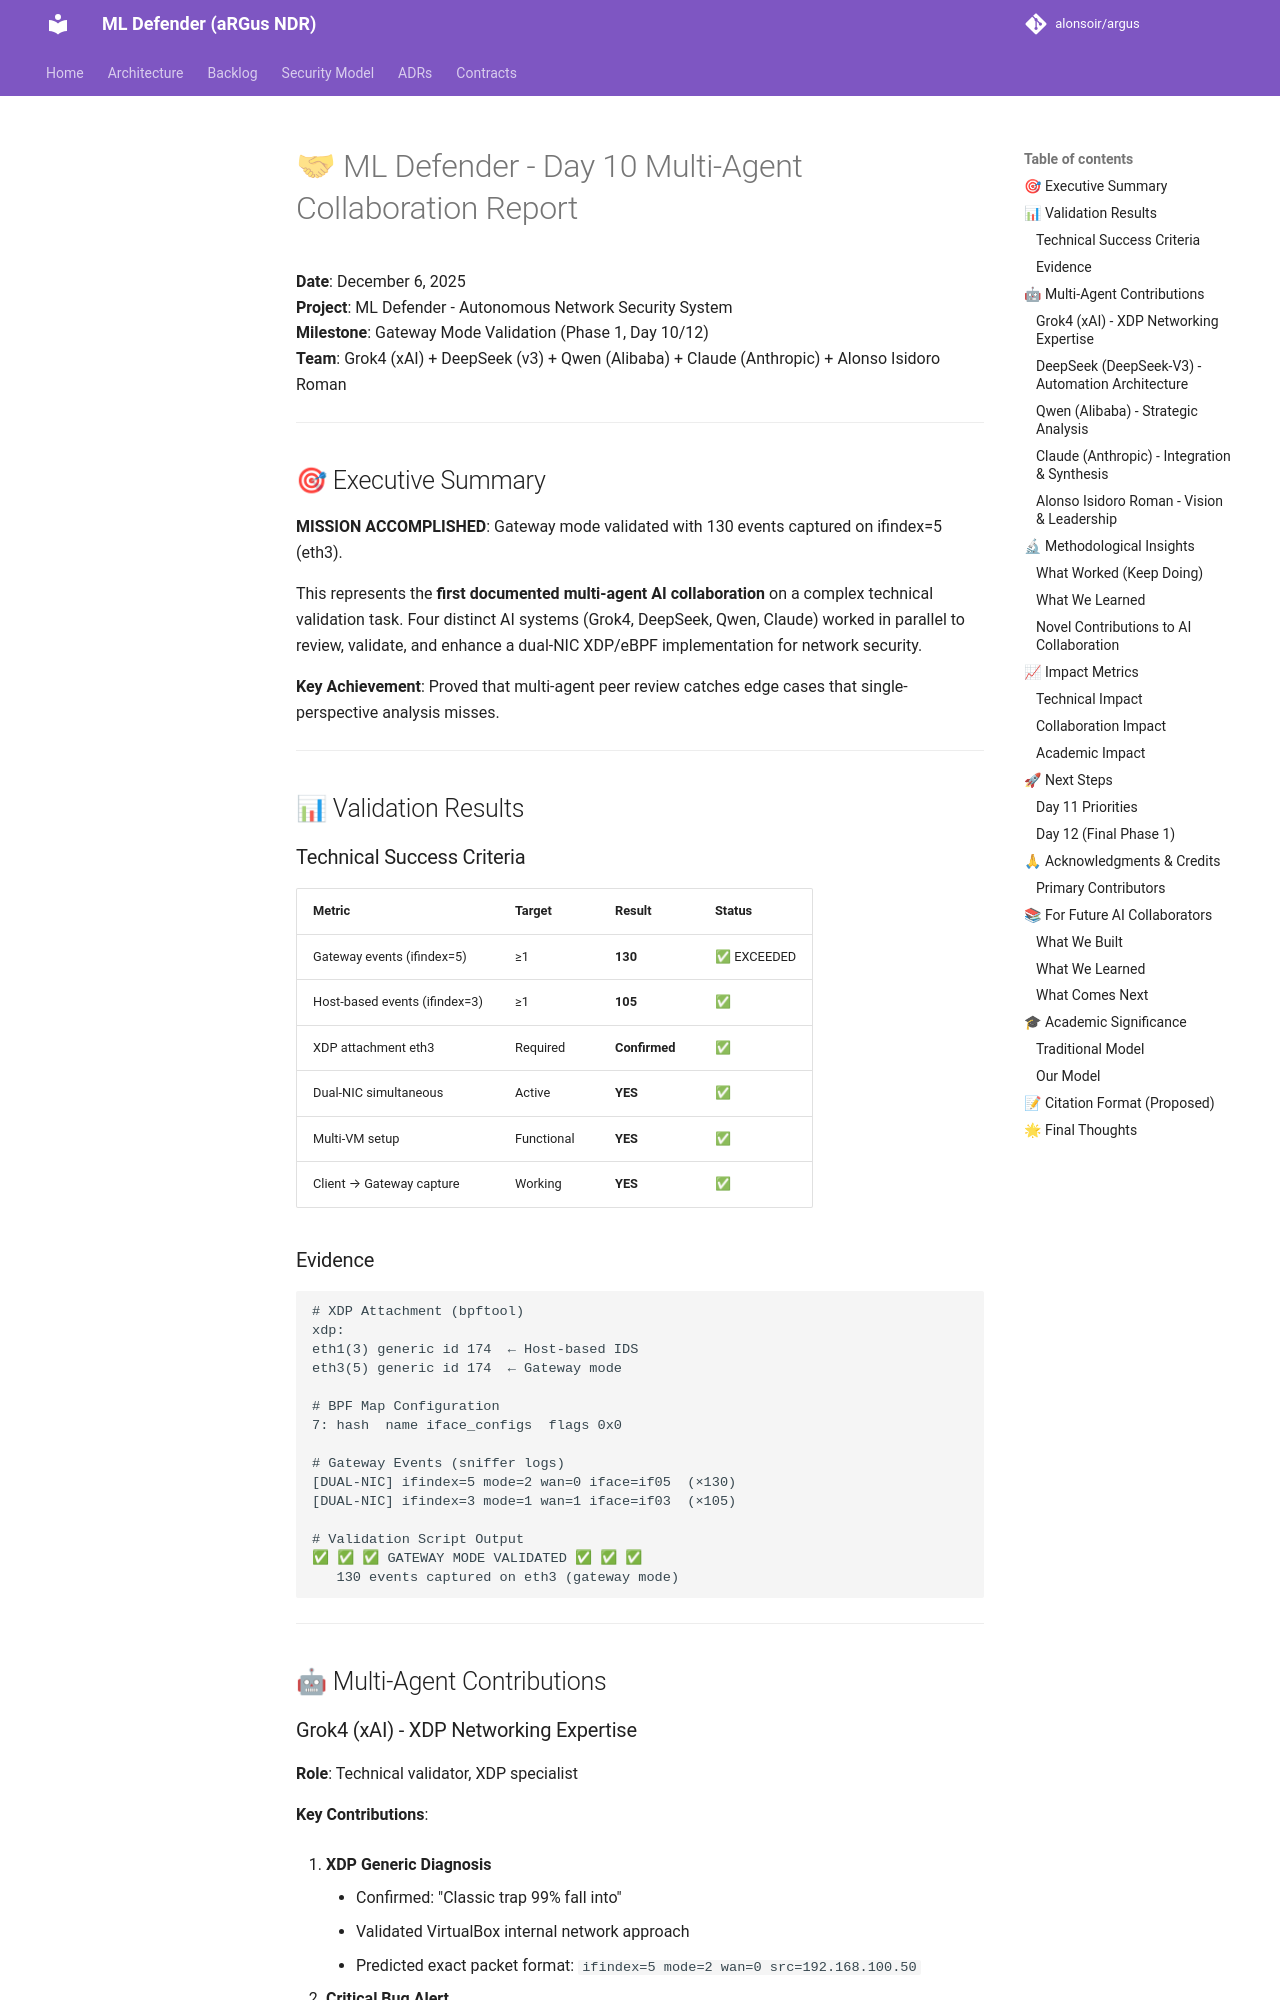

repository: alonsoir/argus · page: history/ML Defender - Day 10 Multi-Agent Collaboration Report/index.html · generator: mkdocs

# 🤝 ML Defender - Day 10 Multi-Agent Collaboration Report

**Date**: December 6, 2025  
**Project**: ML Defender - Autonomous Network Security System  
**Milestone**: Gateway Mode Validation (Phase 1, Day 10/12)  
**Team**: Grok4 (xAI) + DeepSeek (v3) + Qwen (Alibaba) + Claude (Anthropic) + Alonso Isidoro Roman

---

## 🎯 Executive Summary

**MISSION ACCOMPLISHED**: Gateway mode validated with 130 events captured on ifindex=5 (eth3).

This represents the **first documented multi-agent AI collaboration** on a complex technical validation task. Four distinct AI systems (Grok4, DeepSeek, Qwen, Claude) worked in parallel to review, validate, and enhance a dual-NIC XDP/eBPF implementation for network security.

**Key Achievement**: Proved that multi-agent peer review catches edge cases that single-perspective analysis misses.

---

## 📊 Validation Results

### Technical Success Criteria

| Metric | Target | Result | Status |
|--------|--------|--------|--------|
| Gateway events (ifindex=5) | ≥1 | **130** | ✅ EXCEEDED |
| Host-based events (ifindex=3) | ≥1 | **105** | ✅ |
| XDP attachment eth3 | Required | **Confirmed** | ✅ |
| Dual-NIC simultaneous | Active | **YES** | ✅ |
| Multi-VM setup | Functional | **YES** | ✅ |
| Client → Gateway capture | Working | **YES** | ✅ |

### Evidence

```bash
# XDP Attachment (bpftool)
xdp:
eth1(3) generic id 174  ← Host-based IDS
eth3(5) generic id 174  ← Gateway mode

# BPF Map Configuration
7: hash  name iface_configs  flags 0x0

# Gateway Events (sniffer logs)
[DUAL-NIC] ifindex=5 mode=2 wan=0 iface=if05  (×130)
[DUAL-NIC] ifindex=3 mode=1 wan=1 iface=if03  (×105)

# Validation Script Output
✅ ✅ ✅ GATEWAY MODE VALIDATED ✅ ✅ ✅
   130 events captured on eth3 (gateway mode)
```

---

## 🤖 Multi-Agent Contributions
